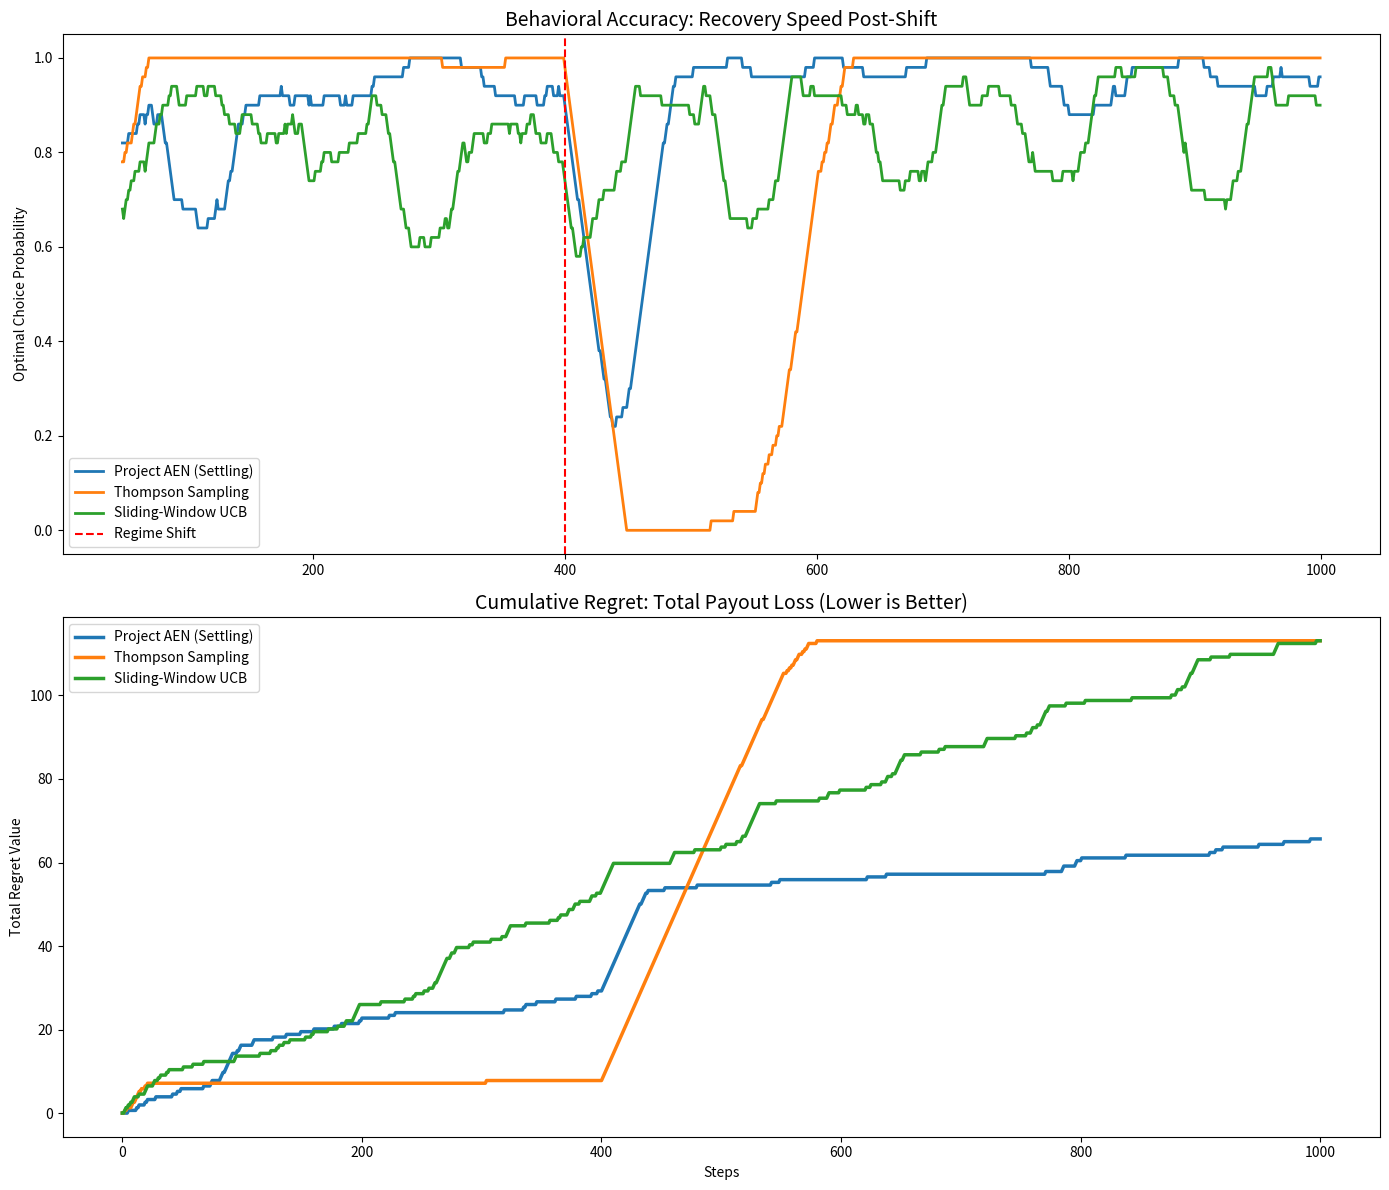

Here is the Python script that generated this plot:
import numpy as np
import pandas as pd
import matplotlib.pyplot as plt

# =================================================================
# 1. THE ENVIRONMENT: Non-Stationary "Shifting Gold" Bandit
# =================================================================
class CompetitiveEnv:
    def __init__(self, shift_point=400):
        self.shift_point = shift_point
        
    def get_reward(self, action, t):
        if t < self.shift_point:
            # Phase 1: Arm 0 is the "Golden Arm"
            probs = [0.85, 0.40, 0.10]
        else:
            # Phase 2: Arm 0 is a "Trap", Arm 2 is the new "Golden Arm"
            probs = [-0.20, 0.20, 0.85]
        return 1 if np.random.rand() < probs[action] else 0

    def get_optimal_reward(self, t):
        return 0.85 

# =================================================================
# 2. THE SOTA AGENT LINEUP (Optimized)
# =================================================================

class AENAgent:
    """Project AEN: Optimized with Behavioral Settling and Non-Linear Dampening."""
    def __init__(self, n_actions=3):
        self.q_values = np.zeros(n_actions)
        self.ego = 0.5
        self.c_drive = 0.5
        # Meta-parameters tuned for rapid settling
        self.alpha_ego = 0.12  
        self.alpha_c = 0.08    

    def choose_action(self):
        # NEW: Nonlinear settling. Squaring C-drive significantly reduces 
        # the 'exploration tax' when the agent is confident.
        epsilon = np.clip(self.c_drive**2, 0.01, 0.5)
        
        if np.random.rand() < epsilon:
            return np.random.randint(3)
        return np.argmax(self.q_values)

    def learn(self, action, reward):
        # A. Optimization Layer (Faster learning rate to flush old data)
        prediction_error = reward - self.q_values[action]
        self.q_values[action] += 0.2 * prediction_error
        
        # B. Calibration Layer (Ego)
        surprise = abs(prediction_error)
        self.ego = (1 - self.alpha_ego) * self.ego + self.alpha_ego * (1.0 - surprise)
        
        # C. Regulatory Layer (C-drive) with Confidence Threshold
        target_c = 1.0 - self.ego
        # If Ego is high (confident), we actively dampen the adaptation pressure
        if self.ego > 0.8:
            target_c *= 0.5 
            
        self.c_drive = (1 - self.alpha_c) * self.c_drive + self.alpha_c * target_c

class ThompsonSampling:
    """The Bayesian SOTA: Excellent in static environments, high inertia."""
    def __init__(self, n_actions=3):
        self.alphas = np.ones(n_actions) 
        self.betas = np.ones(n_actions)  

    def choose_action(self):
        samples = [np.random.beta(self.alphas[i], self.betas[i]) for i in range(3)]
        return np.argmax(samples)

    def learn(self, action, reward):
        if reward > 0: self.alphas[action] += 1
        else: self.betas[action] += 1

class SW_UCBAgent:
    """Sliding-Window UCB: Jittery but fast-forgetting."""
    def __init__(self, n_actions=3, window=100):
        self.window = window
        self.history = []

    def choose_action(self, t):
        if t < 3: return t 
        recent = self.history[-self.window:]
        counts = np.array([sum(1 for a, r in recent if a == i) for i in range(3)])
        values = np.array([sum(r for a, r in recent if a == i)/(c + 1e-5) for i, c in enumerate(counts)])
        bonus = np.sqrt((2 * np.log(min(t, self.window))) / (counts + 1e-5))
        return np.argmax(values + bonus)

    def learn(self, action, reward):
        self.history.append((action, reward))

# =================================================================
# 3. RESEARCH TOURNAMENT
# =================================================================

def run_optimized_tournament():
    steps, shift = 1000, 400
    env = CompetitiveEnv(shift)
    
    agents = {
        "Project AEN (Settling)": AENAgent(),
        "Thompson Sampling": ThompsonSampling(),
        "Sliding-Window UCB": SW_UCBAgent(window=120)
    }
    
    accuracy = {name: [] for name in agents}
    regret = {name: [0] for name in agents}

    for t in range(steps):
        best_arm = 0 if t < shift else 2
        
        for name, agent in agents.items():
            if "UCB" in name: act = agent.choose_action(t)
            else: act = agent.choose_action()
            
            rew = env.get_reward(act, t)
            agent.learn(act, rew)
            
            # Accuracy Metric
            accuracy[name].append(1 if act == best_arm else 0)
            
            # Regret Metric (Penalty for not choosing the best arm)
            loss = env.get_optimal_reward(t) - (0.85 if act == best_arm else 0.2)
            regret[name].append(regret[name][-1] + max(0, loss))

    # =================================================================
    # 4. VISUALIZATION
    # =================================================================
    fig, (ax1, ax2) = plt.subplots(2, 1, figsize=(14, 12))

    for name in agents:
        ax1.plot(pd.Series(accuracy[name]).rolling(50).mean(), label=name, linewidth=2)
    ax1.axvline(x=shift, color='red', linestyle='--', label='Regime Shift')
    ax1.set_title("Behavioral Accuracy: Recovery Speed Post-Shift", fontsize=14)
    ax1.set_ylabel("Optimal Choice Probability")
    ax1.legend()

    for name in agents:
        ax2.plot(regret[name], label=name, linewidth=2.5)
    ax2.set_title("Cumulative Regret: Total Payout Loss (Lower is Better)", fontsize=14)
    ax2.set_ylabel("Total Regret Value")
    ax2.set_xlabel("Steps")
    ax2.legend()

    plt.tight_layout()
    plt.show()

if __name__ == "__main__":
    run_optimized_tournament()